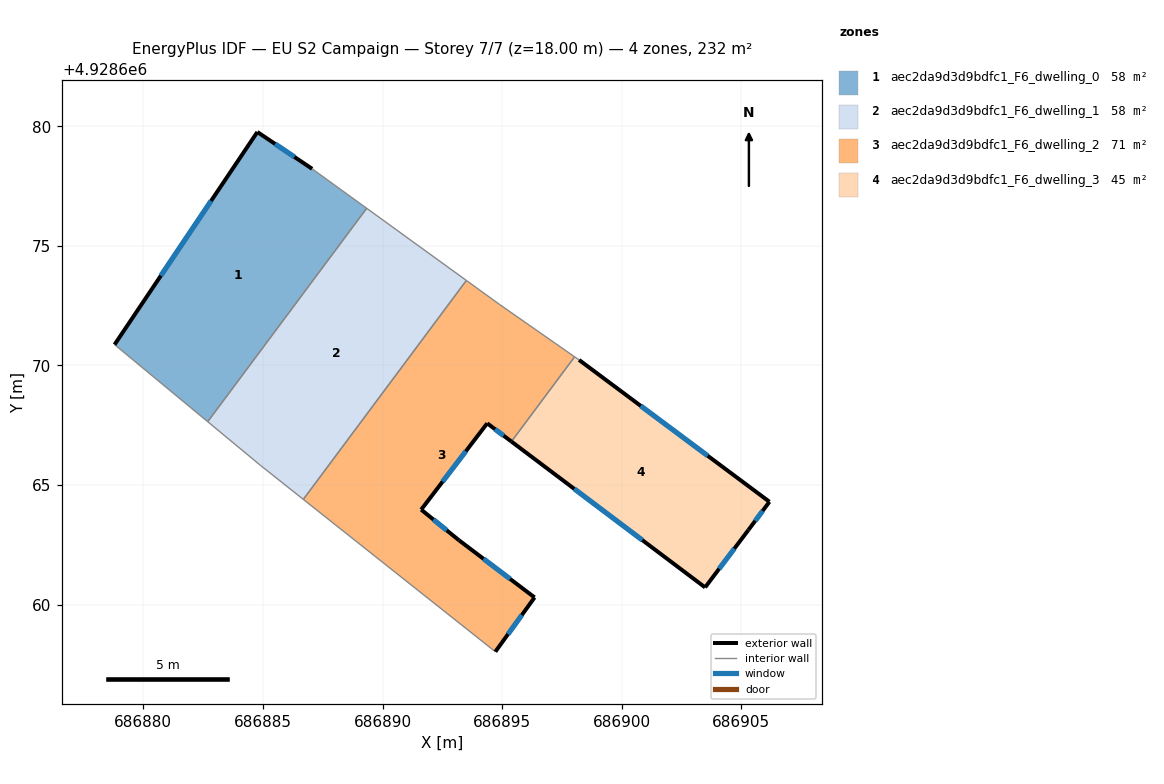
=== STOREY PLAN SPEC (per zone: floor XY polygon, exterior-wall plan segments, windows/doors) ===
zone 1: aec2da9d3d9bdfc1_F6_dwelling_0  (58.1 m²)
  floor: (686887.06, 4928678.22) (686889.34, 4928676.57) (686882.69, 4928667.65) (686878.80, 4928670.87) (686884.77, 4928679.76)
  exterior wall: (686884.77, 4928679.76) – (686878.80, 4928670.87)  [10.7 m]
    window: (686882.83, 4928676.88) – (686880.73, 4928673.75)  [4.0 m²]
  exterior wall: (686887.06, 4928678.22) – (686884.77, 4928679.76)  [2.8 m]
    window: (686886.31, 4928678.72) – (686885.51, 4928679.26)  [1.0 m²]
  interior walls: 3
zone 2: aec2da9d3d9bdfc1_F6_dwelling_1  (58.1 m²)
  floor: (686893.51, 4928673.55) (686886.69, 4928664.40) (686884.90, 4928665.82) (686882.69, 4928667.65) (686889.34, 4928676.57)
  interior walls: 5
zone 3: aec2da9d3d9bdfc1_F6_dwelling_2  (70.9 m²)
  floor: (686898.03, 4928670.36) (686895.39, 4928666.82) (686894.38, 4928667.58) (686891.62, 4928663.97) (686893.20, 4928662.69) (686896.36, 4928660.30) (686894.72, 4928658.03) (686886.69, 4928664.40) (686893.51, 4928673.55) (686894.91, 4928672.54)
  exterior wall: (686893.20, 4928662.69) – (686891.62, 4928663.97)  [2.0 m]
    window: (686892.68, 4928663.10) – (686892.13, 4928663.55)  [0.8 m²]
  exterior wall: (686896.36, 4928660.30) – (686893.20, 4928662.69)  [4.0 m]
    window: (686895.33, 4928661.07) – (686894.22, 4928661.91)  [1.5 m²]
  exterior wall: (686894.72, 4928658.03) – (686896.36, 4928660.30)  [2.8 m]
    window: (686895.25, 4928658.77) – (686895.83, 4928659.56)  [1.0 m²]
  exterior wall: (686894.38, 4928667.58) – (686895.39, 4928666.82)  [1.3 m]
    window: (686894.71, 4928667.33) – (686895.06, 4928667.06)  [0.5 m²]
  exterior wall: (686891.62, 4928663.97) – (686894.38, 4928667.58)  [4.5 m]
    window: (686892.51, 4928665.14) – (686893.48, 4928666.41)  [1.7 m²]
  interior walls: 5
zone 4: aec2da9d3d9bdfc1_F6_dwelling_3  (45.2 m²)
  floor: (686906.18, 4928664.30) (686905.30, 4928663.12) (686903.49, 4928660.72) (686895.39, 4928666.82) (686898.03, 4928670.36) (686898.22, 4928670.23)
  exterior wall: (686895.39, 4928666.82) – (686903.49, 4928660.72)  [10.1 m]
    window: (686898.01, 4928664.84) – (686900.86, 4928662.70)  [3.8 m²]
  exterior wall: (686906.18, 4928664.30) – (686898.22, 4928670.23)  [9.9 m]
    window: (686903.60, 4928666.22) – (686900.80, 4928668.31)  [3.7 m²]
  exterior wall: (686905.30, 4928663.12) – (686906.18, 4928664.30)  [1.5 m]
    window: (686905.58, 4928663.50) – (686905.89, 4928663.92)  [0.5 m²]
  exterior wall: (686903.49, 4928660.72) – (686905.30, 4928663.12)  [3.0 m]
    window: (686904.07, 4928661.50) – (686904.71, 4928662.34)  [1.1 m²]
  interior walls: 2

=== DERIVED (storey summary) ===
Building: EU S2 Campaign
Storey: 7 of 7  (floor level z = 18.00 m)
Storey gross floor area: 232.2 m²
Zones on this storey: 4
  - aec2da9d3d9bdfc1_F6_dwelling_0: floor 58.1 m²; exterior wall 13.5 m (40.4 m²); 2 window(s) 5.0 m²; WWR 12.4%
  - aec2da9d3d9bdfc1_F6_dwelling_1: floor 58.1 m²
  - aec2da9d3d9bdfc1_F6_dwelling_2: floor 70.9 m²; exterior wall 14.6 m (43.8 m²); 5 window(s) 5.4 m²; WWR 12.4%
  - aec2da9d3d9bdfc1_F6_dwelling_3: floor 45.2 m²; exterior wall 24.5 m (73.6 m²); 4 window(s) 9.1 m²; WWR 12.4%
Zone adjacency (shared interzone walls):
  - aec2da9d3d9bdfc1_F6_dwelling_0 ↔ aec2da9d3d9bdfc1_F6_dwelling_1
  - aec2da9d3d9bdfc1_F6_dwelling_1 ↔ aec2da9d3d9bdfc1_F6_dwelling_2
  - aec2da9d3d9bdfc1_F6_dwelling_2 ↔ aec2da9d3d9bdfc1_F6_dwelling_3